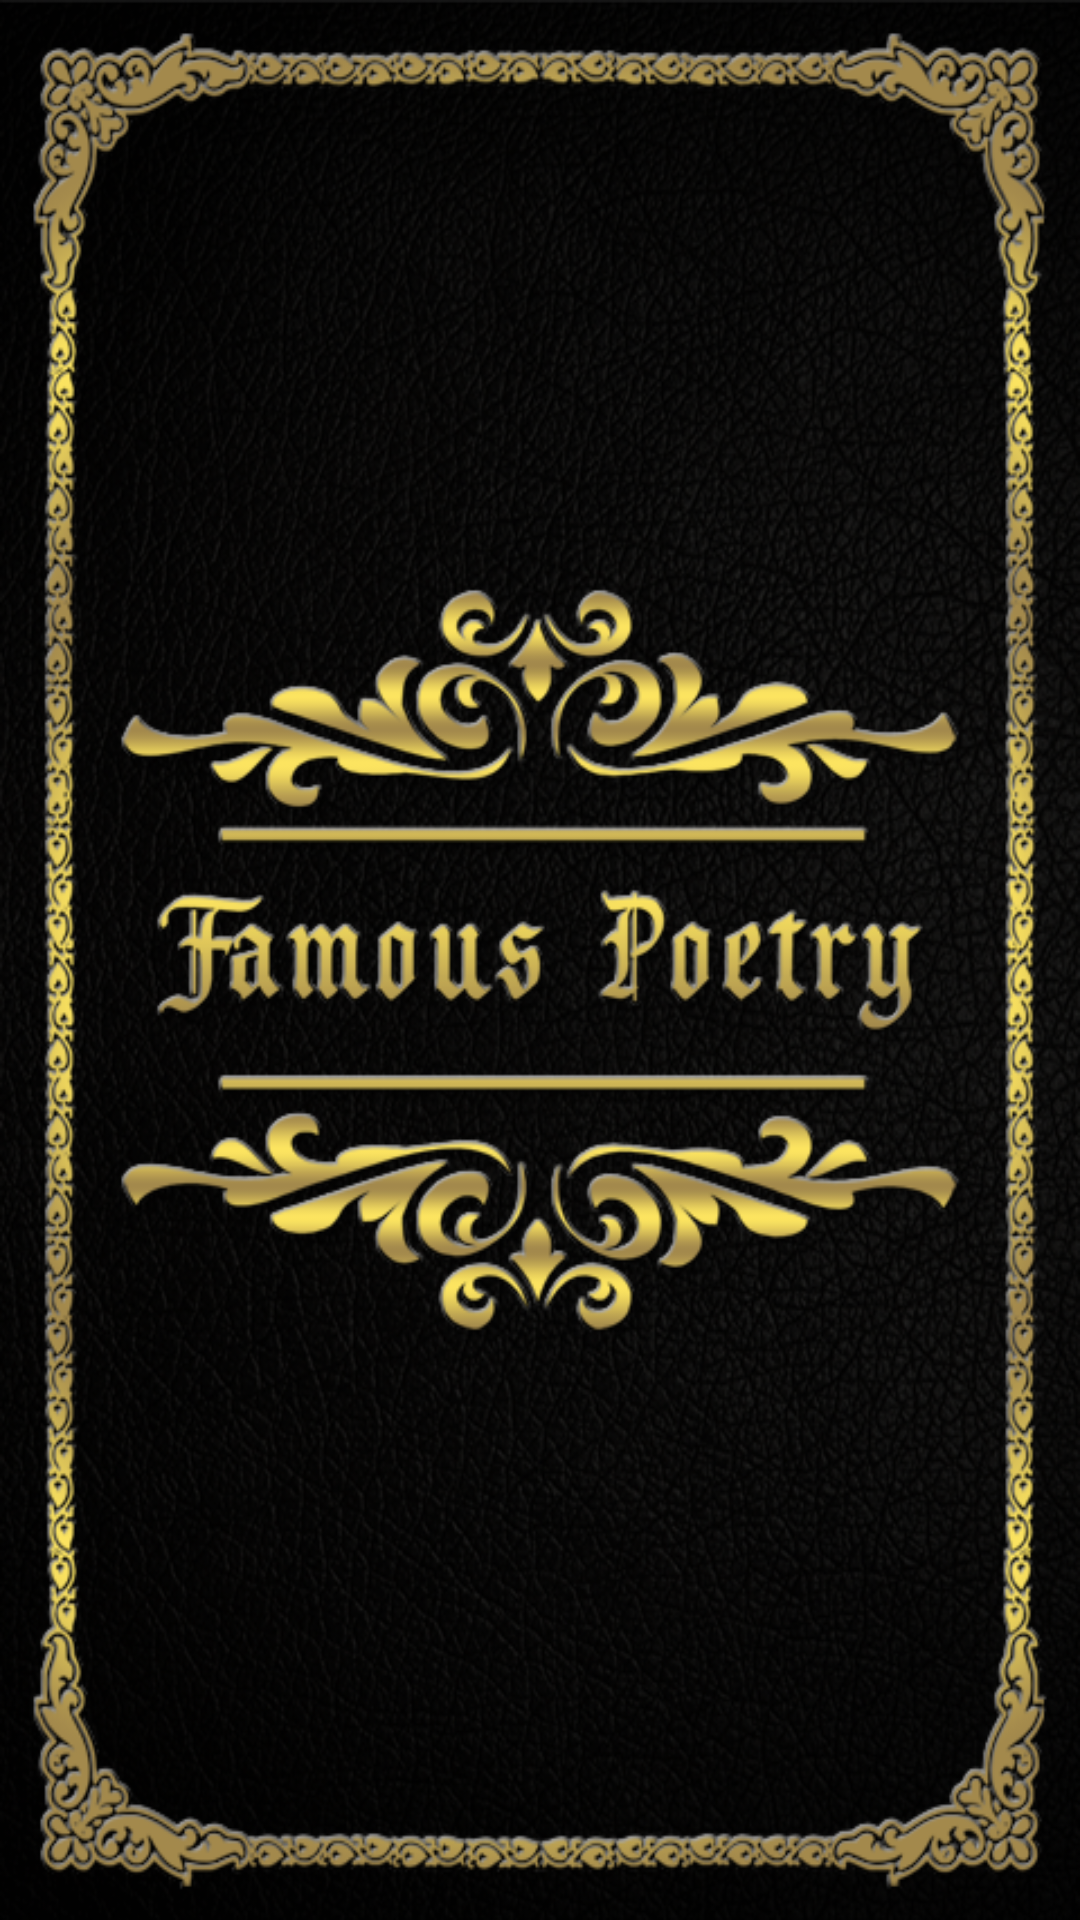

Write the Android layout XML for this screen, with the resource values it uses.
<!-- AndroidManifest.xml: application theme AppTheme -->
<!-- res/layout/activity_main.xml -->
<RelativeLayout xmlns:android="http://schemas.android.com/apk/res/android"
    xmlns:tools="http://schemas.android.com/tools"
    android:layout_width="match_parent"
    android:layout_height="match_parent"
    android:paddingBottom="@dimen/activity_vertical_margin"
    android:paddingLeft="@dimen/activity_horizontal_margin"
    android:paddingRight="@dimen/activity_horizontal_margin"
    android:paddingTop="@dimen/activity_vertical_margin"
    tools:context="com.example.famouspoetry.MainActivity"
    android:background="@drawable/splashscreen" >

    
</RelativeLayout>
<!-- resources referenced by this layout -->
<resources>
  <!-- drawable splashscreen: png bitmap (drawable, 630592 bytes) -->
  <style name="AppTheme" parent="@android:style/Theme.Holo.Light.NoActionBar.Fullscreen">
          <item name="android:windowActionBar">false</item>
  <item name="android:windowNoTitle">true</item>
          
          
          
          
      </style>
</resources>
